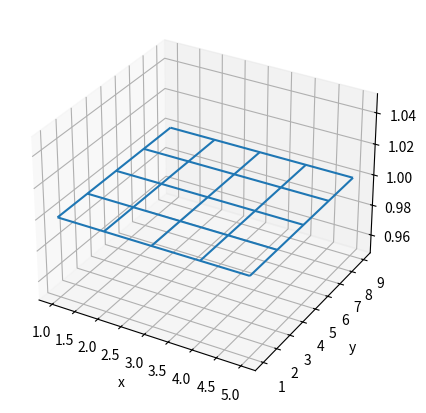

Write Python code to recreate this figure.
# Создание матрицы вручную и вывод ее на трехмерном графике

import numpy as np
import matplotlib.pyplot as plt

#Создаем двумерную матрицу
A=np.array([[1,1,1,1,1,], [1,1,1,1,1],[1,1,1,1,1],[1,1,1,1,1],[1,1,1,1,1]])
#print(A)

#Создаем сетку
fig=plt.figure(figsize=(5,5))
ax_3d=fig.add_subplot(projection="3d")

#Задаем значения, где будет находиться матрица
x=[1,2,3,4,5]
y=[1,3,5,7,9]

xgrid,ygrid=np.meshgrid(x,y)# xgrid - это матрица с х-овой координатой  построчно; ygrid - y-овая координата по столбцам
zgrid= A

print(xgrid)

print(ygrid)
ax_3d.plot_wireframe(xgrid,ygrid,zgrid)
ax_3d.set_xlabel('x')
ax_3d.set_ylabel('y')
ax_3d.set_zlabel('z')

plt.show()